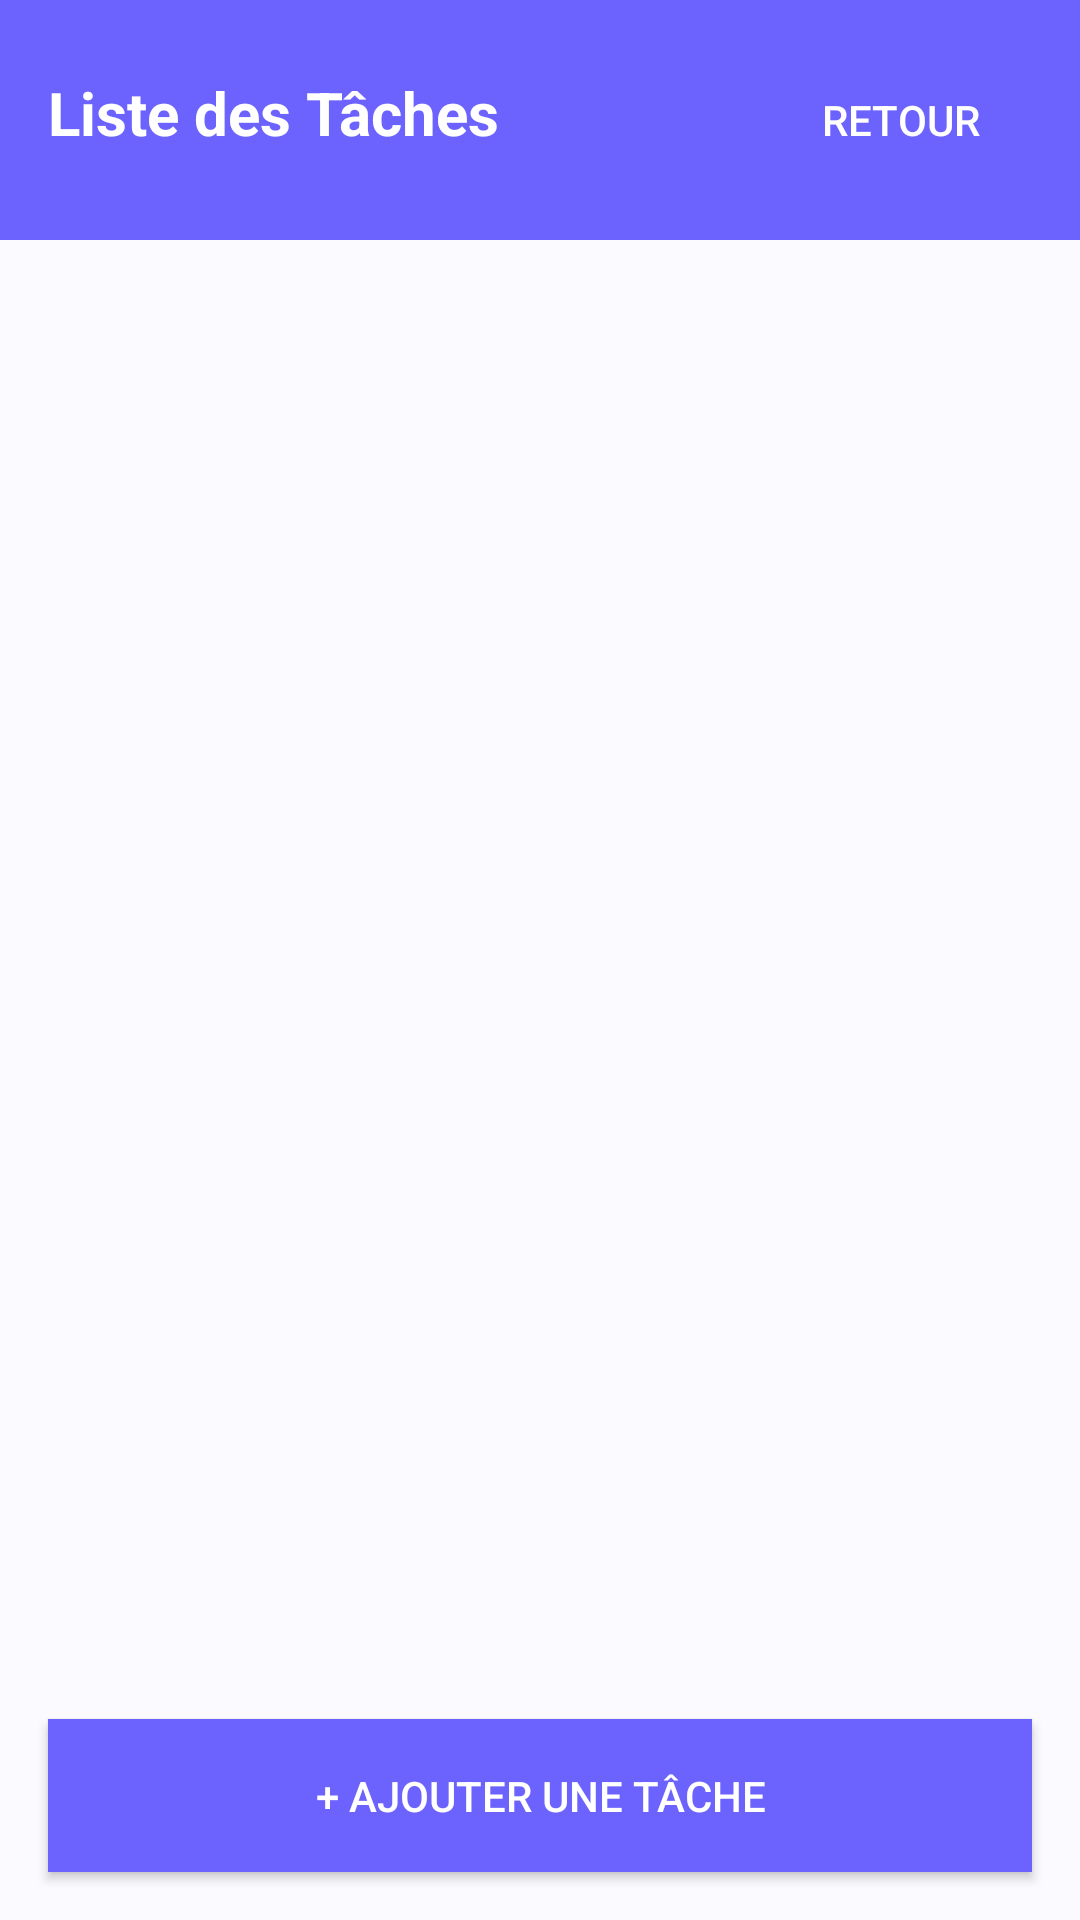

Here is an Android app screen rendered from its layout file. Give the layout XML and the strings, colors and styles it references.
<!-- AndroidManifest.xml: application theme Theme.LifeBalance -->
<!-- res/layout/activity_liste_taches.xml -->
<?xml version="1.0" encoding="utf-8"?>
<LinearLayout xmlns:android="http://schemas.android.com/apk/res/android"
    xmlns:tools="http://schemas.android.com/tools"
    android:layout_width="match_parent"
    android:layout_height="match_parent"
    android:orientation="vertical"
    android:background="#FAFAFF">

    
    <LinearLayout
        android:layout_width="match_parent"
        android:layout_height="wrap_content"
        android:orientation="horizontal"
        android:background="#6C63FF"
        android:padding="16dp">

        <TextView
            android:layout_width="0dp"
            android:layout_height="wrap_content"
            android:layout_weight="1"
            android:text="Liste des Tâches"
            android:textSize="20sp"
            android:textColor="#FFFFFF"
            android:textStyle="bold"/>

        <Button
            android:id="@+id/btnRetour"
            android:layout_width="wrap_content"
            android:layout_height="wrap_content"
            android:text="Retour"
            android:textColor="#FFFFFF"
            android:background="@android:color/transparent"/>
    </LinearLayout>

    
    <TextView
        android:id="@+id/tvEmpty"
        android:layout_width="match_parent"
        android:layout_height="match_parent"
        android:text="Aucune tâche pour le moment\nAppuyez sur + pour en ajouter une"
        android:textSize="16sp"
        android:textColor="#888888"
        android:gravity="center"
        android:textAlignment="center"
        android:visibility="gone"/>

    
    <androidx.recyclerview.widget.RecyclerView
        android:id="@+id/recyclerView"
        android:layout_width="match_parent"
        android:layout_height="0dp"
        android:layout_weight="1"
        android:padding="8dp"/>

    
    <Button
        android:id="@+id/btnAjouter"
        android:layout_width="match_parent"
        android:layout_height="wrap_content"
        android:text="+ Ajouter une tâche"
        android:textColor="#FFFFFF"
        android:background="#6C63FF"
        android:layout_margin="16dp"
        android:padding="16dp"/>

</LinearLayout>
<!-- resources referenced by this layout -->
<resources>
  <style name="Theme.LifeBalance" parent="Theme.MaterialComponents.DayNight.NoActionBar">
          
          <item name="colorPrimary">@color/primary</item>
          <item name="colorPrimaryVariant">@color/primary_dark</item>
          <item name="colorOnPrimary">@color/white</item>
  
          
          <item name="colorSecondary">@color/secondary</item>
          <item name="colorSecondaryVariant">@color/secondary</item>
          <item name="colorOnSecondary">@color/white</item>
  
          
          <item name="android:statusBarColor">@color/primary_dark</item>
  
          
          <item name="android:windowBackground">@color/background</item>
      </style>
  <color name="primary">#6C63FF</color>
  <color name="primary_dark">#5751D8</color>
  <color name="white">#FFFFFFFF</color>
  <color name="secondary">#FF6584</color>
  <color name="background">#FAFAFF</color>
</resources>
